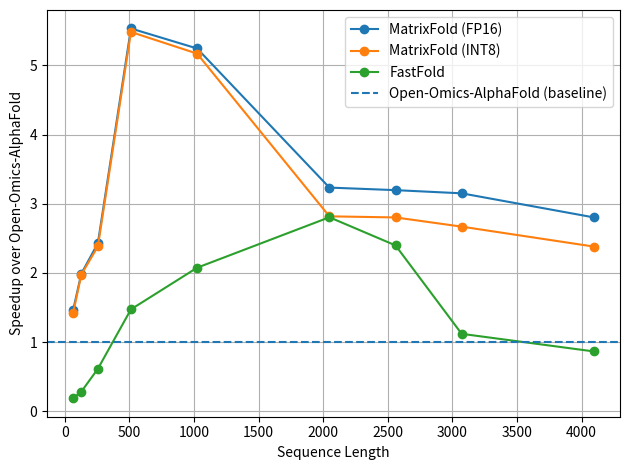

The matplotlib source for this figure: (Note: this script raises an exception after producing the figure.)
import matplotlib.pyplot as plt

# X-axis: sequence length
x = [64, 128, 256, 512, 1024, 2048, 2560, 3072, 4096]

# Latency data
matrixfold_fp16 = [16.45, 19.86, 36.3, 46.57, 130.13, 732, 1143, 1728, 3768]
matrixfold_int8 = [16.95, 20, 37, 47, 132, 840, 1304, 2040, 4436]
fastfold = [128, 139.7, 143.8, 175, 329, 844, 1524, 4866, 12220]
open_omics = [24, 39.53, 88.18, 257.78, 682.7, 2367.43, 3654.44, 5445.42, 10560.44]

# Speedup = baseline / method
speedup_fp16 = [f / m for f, m in zip(open_omics, matrixfold_fp16)]
speedup_int8 = [f / m for f, m in zip(open_omics, matrixfold_int8)]
speedup_fastfold = [f / o for f, o in zip(open_omics, fastfold)]

plt.figure()

plt.plot(x, speedup_fp16, marker='o', label='MatrixFold (FP16)')
plt.plot(x, speedup_int8, marker='o', label='MatrixFold (INT8)')
plt.plot(x, speedup_fastfold, marker='o', label='FastFold')

plt.axhline(1.0, linestyle='--', label='Open-Omics-AlphaFold (baseline)')

plt.xlabel('Sequence Length')
plt.ylabel('Speedup over Open-Omics-AlphaFold')
plt.legend()
plt.grid(True)

plt.tight_layout()
plt.savefig('../figures/speedup.pdf')
